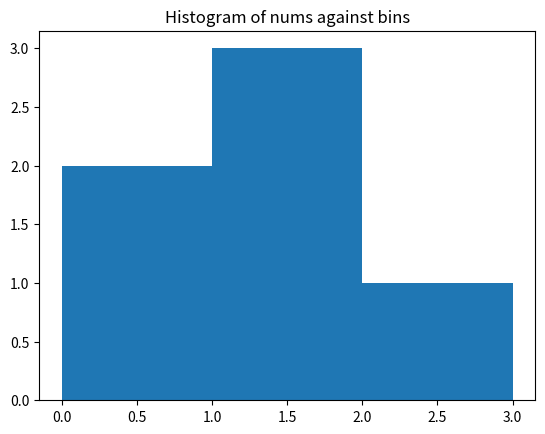

Generate this figure with matplotlib:

import numpy as np


array = np.arange(20)
print(array)

r1 = np.mean(array)
print("\nMean: ", r1)

r2 = np.std(array)
print("\nstd: ", r2)

r3 = np.var(array)
print("\nvariance: ", r3)


#CHALLENGE 2

import numpy as np
import matplotlib.pyplot as plt
nums = np.array([0.5, 0.7, 1.0, 1.2, 1.3, 2.1])
bins = np.array([0, 1, 2, 3])
print("nums: ",nums)
print("bins: ",bins)
print("Result:", np.histogram(nums, bins))
plt.hist(nums, bins=bins)
plt.title("Histogram of nums against bins")
plt.show()



